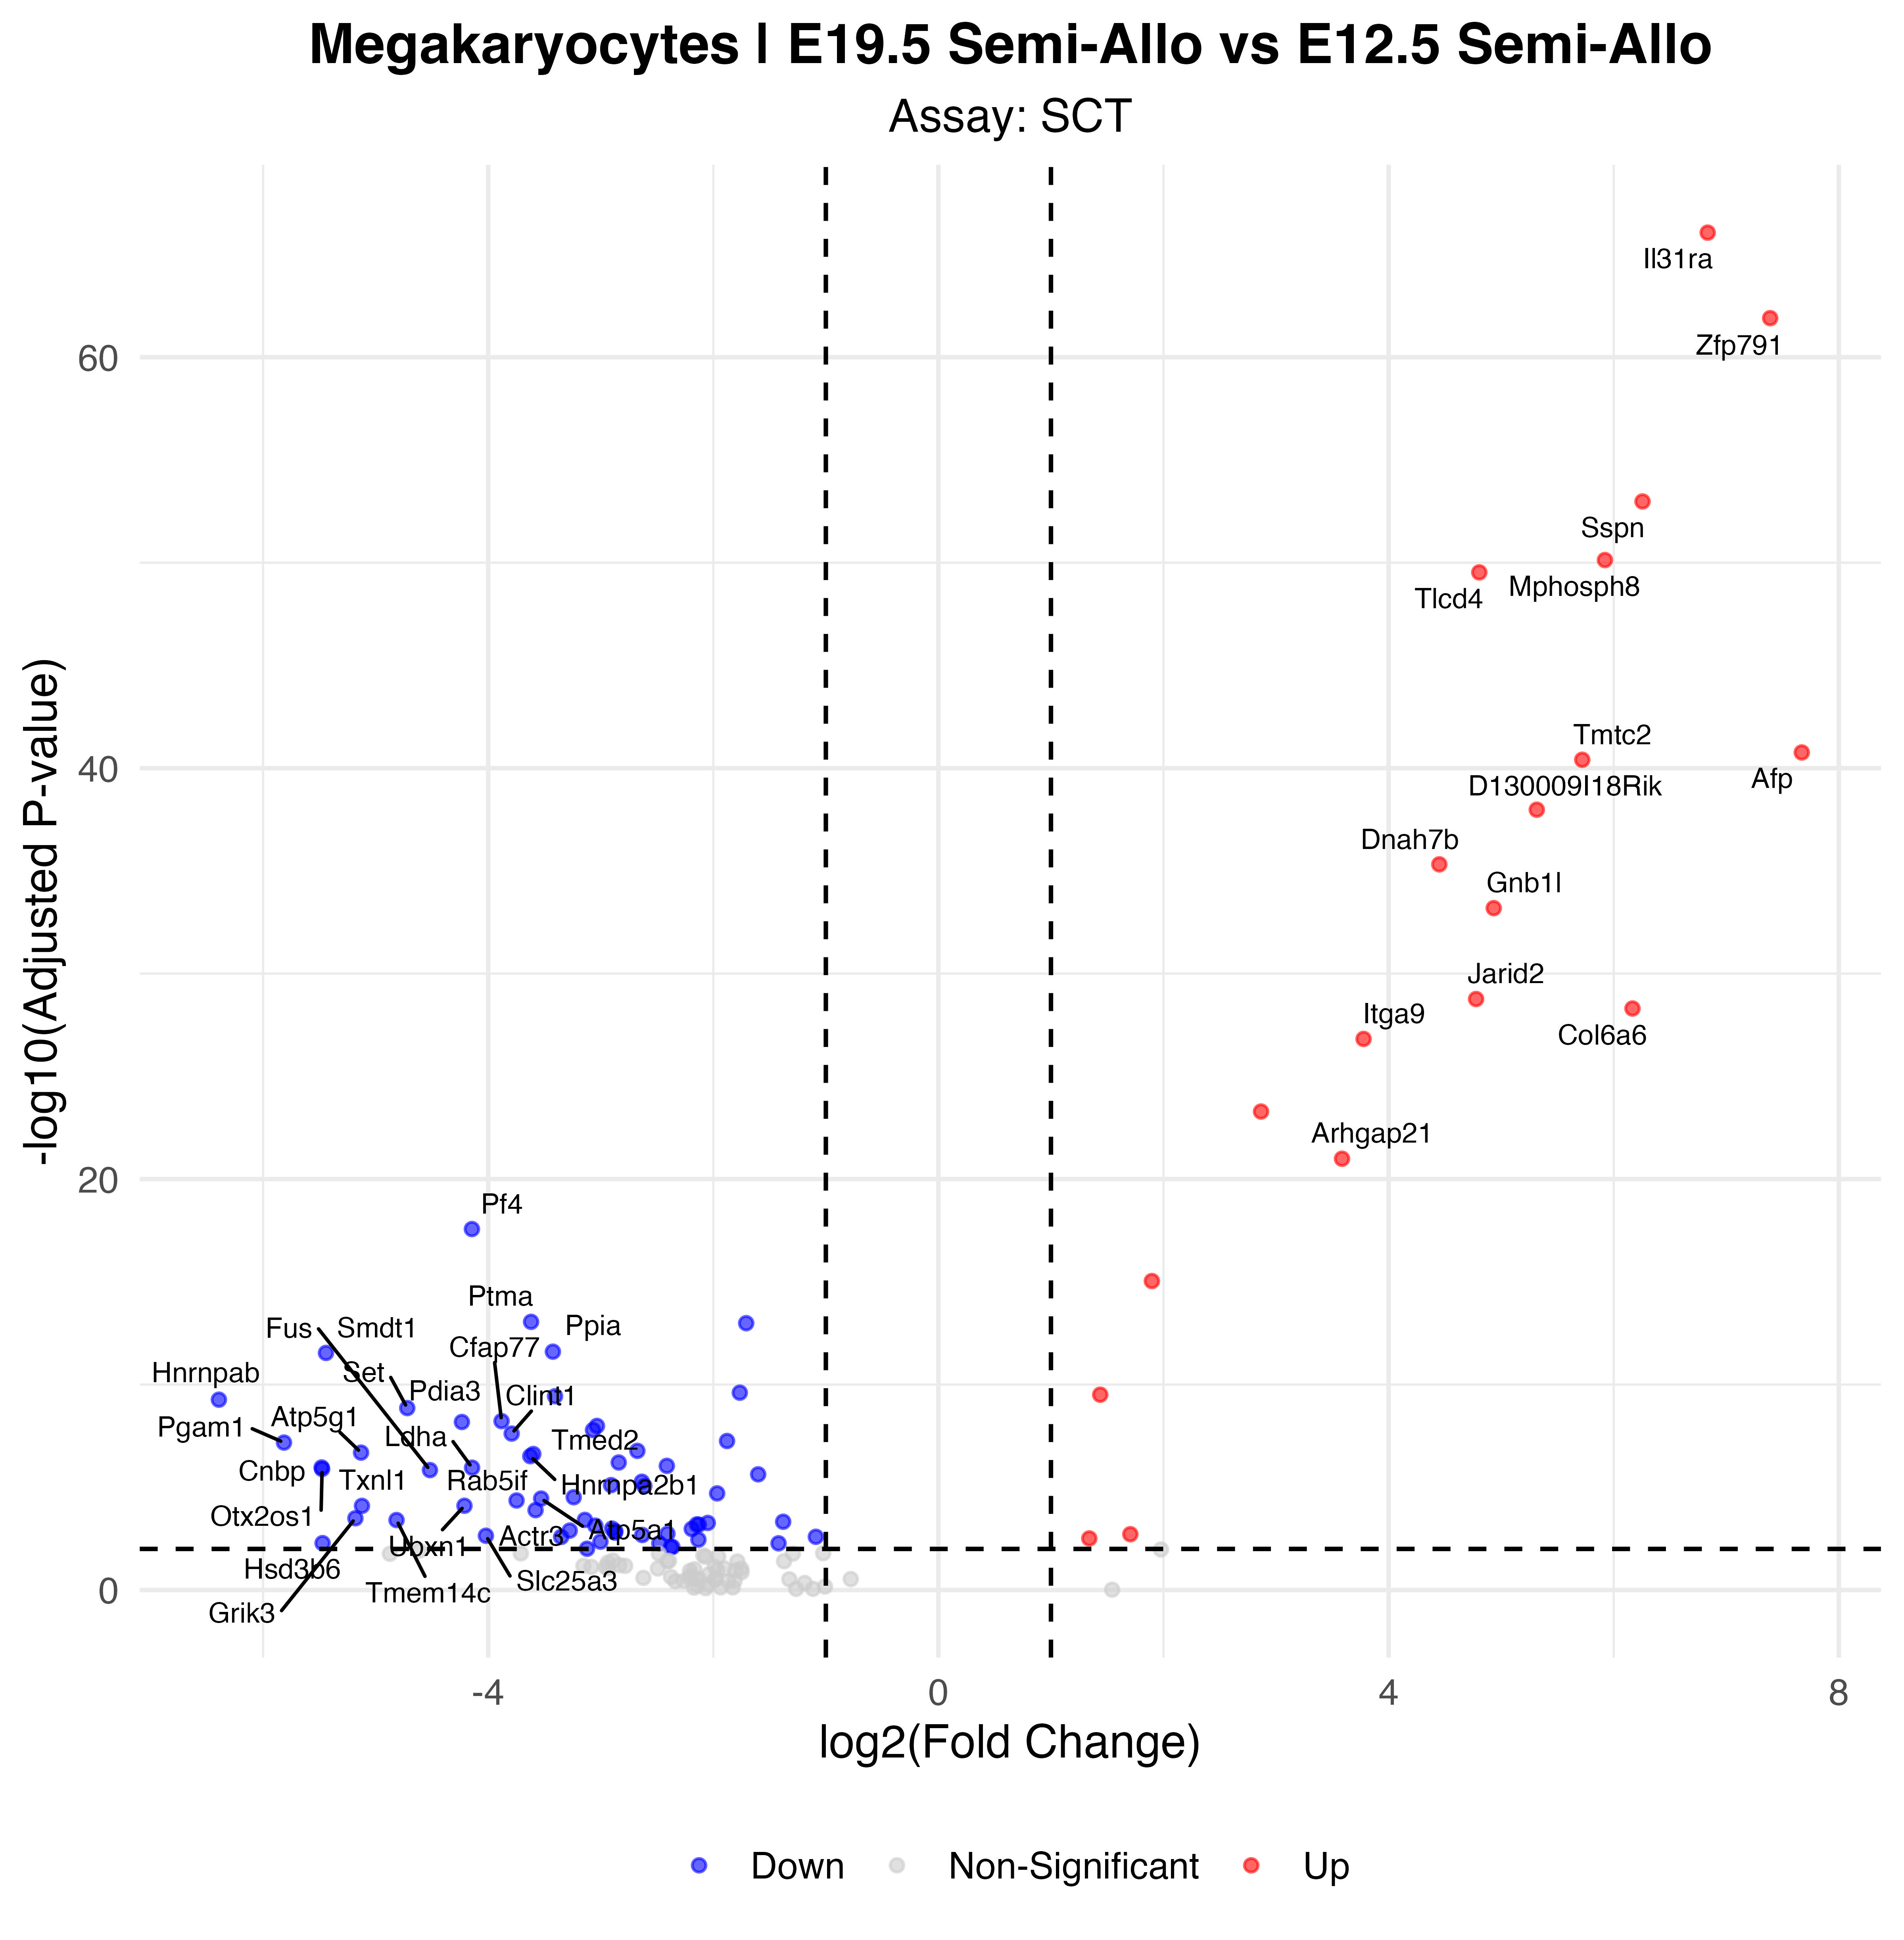

Data behind this chart, as committed beside it:
p_val, avg_log2FC, pct.1, pct.2, p_val_adj, gene, p_val_adj_plot, Significance
4.92660950325391e-71, 6.835, 0.906, 0.037, 8.65703821911778e-67, Il31ra, 8.65703821911778e-67, Up
7.1388718661252e-67, 7.39, 1, 0.084, 1.25444256431552e-62, Zfp791, 1.25444256431552e-62, Up
5.96738452939339e-58, 6.256, 0.717, 0.02, 1.04858880950501e-53, Sspn, 1.04858880950501e-53, Up
4.24657214882179e-55, 5.922, 0.755, 0.035, 7.46207657990965e-51, Mphosph8, 7.46207657990965e-51, Up
1.68884521025257e-54, 4.805, 0.906, 0.084, 2.96763880345582e-50, Tlcd4, 2.96763880345582e-50, Up
9.8097894691255e-46, 7.671, 0.509, 0.005, 1.72377620551473e-41, Afp, 1.72377620551473e-41, Up
2.22642652025946e-45, 5.72, 0.943, 0.158, 3.91227668139992e-41, Tmtc2, 3.91227668139992e-41, Up
6.00424000277387e-43, 5.316, 0.981, 0.22, 1.05506505328742e-38, D130009I18Rik, 1.05506505328742e-38, Up
2.73869982028569e-40, 4.45, 0.887, 0.153, 4.81244332420601e-36, Dnah7b, 4.81244332420601e-36, Up
3.70062004682438e-38, 4.934, 0.547, 0.025, 6.5027295462798e-34, Gnb1l, 6.5027295462798e-34, Up
9.82022561408464e-34, 4.777, 1, 0.523, 1.72561004490695e-29, Jarid2, 1.72561004490695e-29, Up
2.83977491009719e-33, 6.167, 0.415, 0.01, 4.99005247202279e-29, Col6a6, 4.99005247202279e-29, Up
8.58176010164193e-32, 3.777, 1, 0.56, 1.50798688506052e-27, Itga9, 1.50798688506052e-27, Up
2.94147089169012e-28, 2.866, 0.981, 0.407, 5.16875265087788e-24, Camk1d, 5.16875265087788e-24, Up
5.81573053508896e-26, 3.586, 0.642, 0.096, 1.02194016962583e-21, Arhgap21, 1.02194016962583e-21, Up
1.54163081830122e-22, -4.145, 0.509, 0.921, 2.70895367391891e-18, Pf4, 2.70895367391891e-18, Down
5.21991118916016e-20, 1.897, 1, 0.733, 9.17242794159224e-16, Peak1, 9.17242794159224e-16, Up
5.04278137826378e-18, -3.619, 0.226, 0.812, 8.86117543788512e-14, Ptma, 8.86117543788512e-14, Down
5.87199469188124e-18, -1.708, 0.792, 0.968, 1.03182690725737e-13, Tpt1, 1.03182690725737e-13, Down
1.43078431212524e-16, -3.425, 0.17, 0.76, 2.51417419326647e-12, Ppia, 2.51417419326647e-12, Down
1.64629450752457e-16, -5.441, 0.019, 0.679, 2.89286870862217e-12, Smdt1, 2.89286870862217e-12, Down
1.41451017971651e-14, -1.765, 0.585, 0.933, 2.48557728779785e-10, Gapdh, 2.48557728779785e-10, Down
1.77203889447449e-14, 1.438, 1, 0.728, 3.11382674537058e-10, Zc3h7a, 3.11382674537058e-10, Up
2.10184213592012e-14, -3.406, 0.038, 0.659, 3.69335700123884e-10, Ftl1-ps1, 3.69335700123884e-10, Down
3.10521380376272e-14, -6.393, 0, 0.605, 5.45648169597186e-10, Hnrnpab, 5.45648169597186e-10, Down
7.94908541665962e-14, -4.719, 0.057, 0.632, 1.39681328941543e-09, Set, 1.39681328941543e-09, Down
3.42608337491088e-13, -3.881, 0.075, 0.63, 6.02031370639339e-09, Cfap77, 6.02031370639339e-09, Down
3.78793281242922e-13, -4.234, 0.057, 0.615, 6.65615553800063e-09, Pdia3, 6.65615553800063e-09, Down
5.86703075138185e-13, -3.034, 0.226, 0.731, 1.03095464363282e-08, Prdx2, 1.03095464363282e-08, Down
9.27656127533468e-13, -3.069, 0.113, 0.659, 1.63007734730181e-08, Rack1, 1.63007734730181e-08, Down
1.38418221075827e-12, -3.791, 0.038, 0.6, 2.43228498074443e-08, Clint1, 2.43228498074443e-08, Down
3.18281221637245e-12, -1.878, 0.585, 0.926, 5.59283762660967e-08, Malat1, 5.59283762660967e-08, Down
3.7907424693243e-12, -5.814, 0, 0.538, 6.66109266709665e-08, Pgam1, 6.66109266709665e-08, Down
9.61897478327586e-12, -2.675, 0.151, 0.662, 1.69024624891723e-07, Sqstm1, 1.69024624891723e-07, Down
1.16913836603018e-11, -5.13, 0.019, 0.541, 2.05440993678823e-07, Atp5g1, 2.05440993678823e-07, Down
1.36523665014195e-11, -3.599, 0.057, 0.58, 2.39899384162943e-07, Tmed2, 2.39899384162943e-07, Down
1.741845578339e-11, -3.626, 0.094, 0.595, 3.0607710502573e-07, Hnrnpa2b1, 3.0607710502573e-07, Down
3.5414674971137e-11, -2.84, 0.17, 0.642, 6.2230666859282e-07, Btrc, 6.2230666859282e-07, Down
5.14600748906428e-11, -2.413, 0.132, 0.64, 9.04256435978375e-07, Rab27b, 9.04256435978375e-07, Down
6.168692562005e-11, -5.48, 0, 0.496, 1.08396265699552e-06, Cnbp, 1.08396265699552e-06, Down
6.33095187826925e-11, -4.143, 0.038, 0.533, 1.11247486404947e-06, Ldha, 1.11247486404947e-06, Down
7.33421546286454e-11, -5.476, 0, 0.494, 1.28876834113456e-06, Otx2os1, 1.28876834113456e-06, Down
8.29270013499303e-11, -4.517, 0.019, 0.511, 1.45719326772097e-06, Fus, 1.45719326772097e-06, Down
1.33412576138042e-10, -1.602, 0.472, 0.847, 2.34432578789767e-06, Rap1b, 2.34432578789767e-06, Down
3.05491087368582e-10, -2.635, 0.17, 0.62, 5.36808938724072e-06, Rhoa, 5.36808938724072e-06, Down
4.47000912497925e-10, -2.908, 0.094, 0.568, 7.85470003441354e-06, Zfand5, 7.85470003441354e-06, Down
4.90879103006695e-10, -2.612, 0.17, 0.615, 8.62572759803364e-06, Riok3, 8.62572759803364e-06, Down
1.12731244903867e-09, -1.966, 0.321, 0.728, 1.98091343545075e-05, Rgs10, 1.98091343545075e-05, Down
1.73362360513749e-09, -3.24, 0.075, 0.521, 3.04632339894759e-05, Srrm2, 3.04632339894759e-05, Down
2.01613699155087e-09, -3.53, 0.057, 0.501, 3.54275592155319e-05, Atp5a1, 3.54275592155319e-05, Down
2.50151761758174e-09, -3.748, 0.038, 0.479, 4.39566675761464e-05, Rab5if, 4.39566675761464e-05, Down
4.50951602472824e-09, -4.211, 0.019, 0.449, 7.92412155865246e-05, Ubxn1, 7.92412155865246e-05, Down
4.56361967402267e-09, -5.121, 0, 0.427, 8.01919249119263e-05, Txnl1, 8.01919249119263e-05, Down
7.37935977720556e-09, -3.579, 0.038, 0.462, 0.0001297, Actr3, 0.0001297, Down
1.83128414758445e-08, -5.18, 0, 0.405, 0.0003218, Grik3, 0.0003218, Down
2.20017705319641e-08, -3.141, 0.075, 0.481, 0.0003866, Dis3l2, 0.0003866, Down
2.23609618334984e-08, -4.814, 0, 0.398, 0.0003929, Tmem14c, 0.0003929, Down
2.70468917463963e-08, -1.379, 0.283, 0.719, 0.0004753, Rasgrp2, 0.0004753, Down
3.09254875754657e-08, -2.049, 0.321, 0.677, 0.0005434, Cntnap5b, 0.0005434, Down
3.65681168869543e-08, -2.147, 0.151, 0.565, 0.0006426, Hnrnpu, 0.0006426, Down
... 22 more rows
